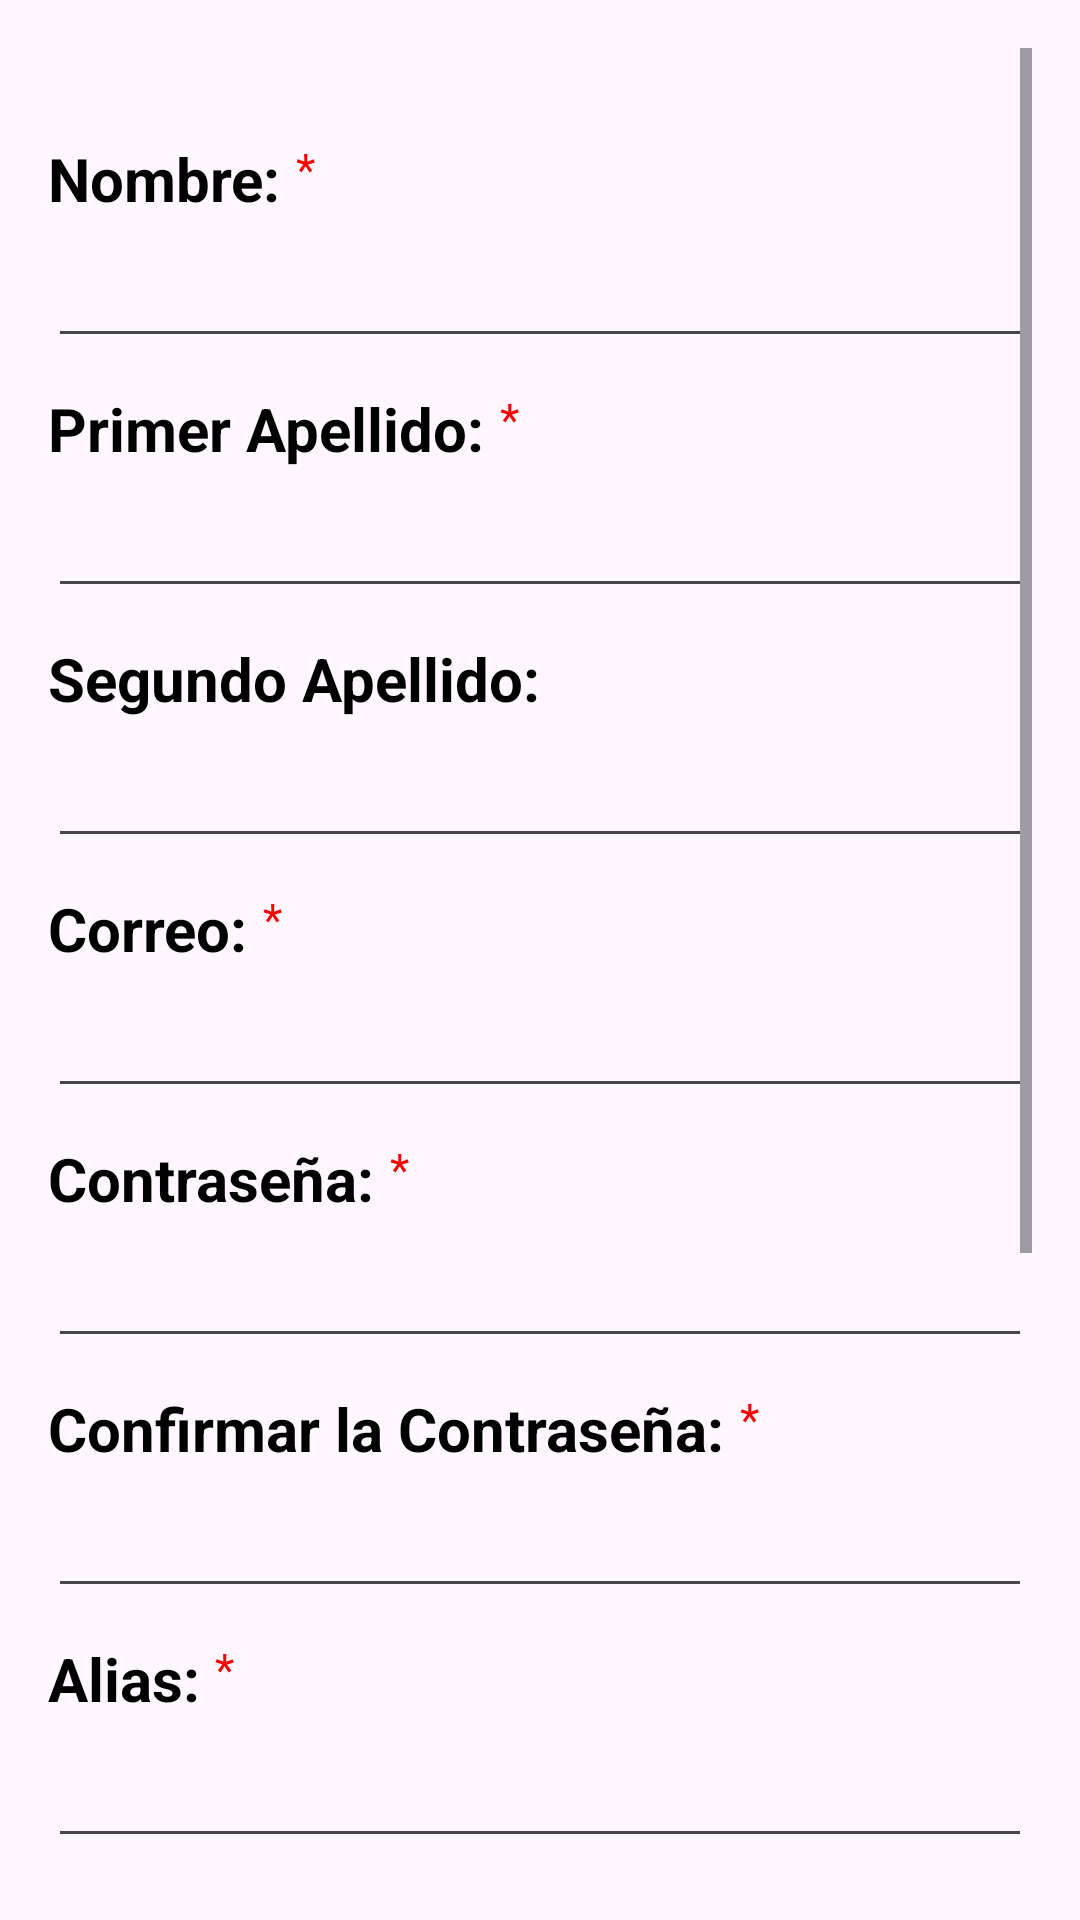

Layout XML and referenced resources for this Android screen:
<!-- AndroidManifest.xml: application theme Theme.Material3.Light.NoActionBar -->
<!-- res/layout/activity_register.xml -->
<?xml version="1.0" encoding="utf-8"?>
<RelativeLayout xmlns:android="http://schemas.android.com/apk/res/android"
    xmlns:app="http://schemas.android.com/apk/res-auto"
    xmlns:tools="http://schemas.android.com/tools"
    android:layout_width="match_parent"
    android:layout_height="match_parent"
    android:paddingLeft="16dp"
    android:paddingTop="16dp"
    android:paddingRight="16dp"
    android:paddingBottom="16dp"
    tools:context=".RegisterActivity"
    android:orientation="vertical">

    <ScrollView
        android:layout_width="match_parent"
        android:layout_height="match_parent">

        <RelativeLayout
            android:layout_width="match_parent"
            android:layout_height="wrap_content">

            <EditText
                android:id="@+id/editTextNombre"
                android:layout_width="match_parent"
                android:layout_height="wrap_content"
                android:layout_marginTop="5dp"
                android:layout_below="@id/campo1"
                android:inputType="textPersonName" />

            <EditText
                android:id="@+id/editTextApellido1"
                android:layout_width="match_parent"
                android:layout_height="wrap_content"
                android:layout_below="@id/campo2"
                android:inputType="textPersonName"
                android:layout_marginTop="5dp"/>

            <EditText
                android:id="@+id/editTextApellido2"
                android:layout_width="match_parent"
                android:layout_height="wrap_content"
                android:layout_below="@id/campo3"
                android:inputType="textPersonName"
                android:layout_marginTop="5dp"/>

            <EditText
                android:id="@+id/editTextCorreo"
                android:layout_width="match_parent"
                android:layout_height="wrap_content"
                android:layout_below="@id/campo4"
                android:inputType="textEmailAddress"
                android:layout_marginTop="5dp"/>

            <EditText
                android:id="@+id/editTextContraseña"
                android:layout_width="match_parent"
                android:layout_height="wrap_content"
                android:layout_below="@id/campo5"
                android:inputType="textPassword"
                android:layout_marginTop="5dp"/>

            <EditText
                android:id="@+id/editTextConfirmarContraseña"
                android:layout_width="match_parent"
                android:layout_height="wrap_content"
                android:layout_below="@id/campo6"
                android:inputType="textPassword"
                android:layout_marginTop="5dp"/>

            <EditText
                android:id="@+id/editTextAlias"
                android:layout_width="match_parent"
                android:layout_height="wrap_content"
                android:layout_below="@id/campo7"
                android:layout_marginTop="5dp"/>

            <TextView
                android:id="@+id/text"
                android:layout_width="wrap_content"
                android:layout_height="wrap_content"
                android:layout_below="@id/editTextAlias"
                android:layout_centerHorizontal="true"
                android:layout_marginTop="25dp"
                android:text="Elige tu imagen de perfil"
                android:textSize="18dp"
                android:textColor="@color/black"
                android:textStyle="bold"/>

            <ImageView
                android:id="@+id/imageViewIcono"
                android:layout_width="wrap_content"
                android:layout_height="130dp"
                android:padding="10dp"
                android:layout_below="@id/text"
                android:layout_centerHorizontal="true"
                android:layout_marginTop="10dp"
                android:src="@drawable/user"
                android:background="#E1E1E1" />

            <Button
                android:id="@+id/buttonRegistro"
                android:layout_width="match_parent"
                android:layout_height="wrap_content"
                android:layout_below="@id/imageViewIcono"
                android:layout_centerHorizontal="true"
                android:layout_marginTop="45dp"
                android:text="Registrarse"
                android:textColor="@color/white"
                android:backgroundTint="@color/black" />

            <TextView
                android:id="@+id/link_to_login"
                android:layout_width="wrap_content"
                android:layout_height="wrap_content"
                android:layout_below="@id/buttonRegistro"
                android:layout_centerHorizontal="true"
                android:layout_marginTop="10dp"
                android:text="Ya tienes cuenta! Accede!"
                android:textSize="18dp"
                android:textColor="#0b84aa"/>


            <TextView
                android:id="@+id/campo1"
                android:layout_width="wrap_content"
                android:layout_height="wrap_content"
                android:layout_marginTop="30dp"
                android:text="Nombre: "
                android:textStyle="bold"
                android:textColor="#000000"
                android:textSize="20sp" />

            <TextView
                android:id="@+id/obligatorio1"
                android:layout_width="wrap_content"
                android:layout_height="wrap_content"
                android:layout_toEndOf="@+id/campo1"
                android:layout_alignTop="@+id/campo1"
                android:text="*"
                android:textColor="#FF0000"
                android:textSize="15sp" />

            <TextView
                android:id="@+id/campo2"
                android:layout_width="wrap_content"
                android:layout_height="wrap_content"
                android:layout_below="@+id/editTextNombre"
                android:layout_marginTop="10dp"
                android:text="Primer Apellido: "
                android:textStyle="bold"
                android:textColor="#000000"
                android:textSize="20sp" />

            <TextView
                android:id="@+id/obligatorio2"
                android:layout_width="wrap_content"
                android:layout_height="wrap_content"
                android:layout_toEndOf="@+id/campo2"
                android:layout_alignTop="@+id/campo2"
                android:text="*"
                android:textColor="#FF0000"
                android:textSize="15sp" />

            <TextView
                android:id="@+id/campo3"
                android:layout_width="wrap_content"
                android:layout_height="wrap_content"
                android:layout_below="@+id/editTextApellido1"
                android:layout_marginTop="10dp"
                android:text="Segundo Apellido: "
                android:textStyle="bold"
                android:textColor="#000000"
                android:textSize="20sp" />

            <TextView
                android:id="@+id/campo4"
                android:layout_width="wrap_content"
                android:layout_height="wrap_content"
                android:layout_below="@+id/editTextApellido2"
                android:layout_marginTop="10dp"
                android:text="Correo: "
                android:textStyle="bold"
                android:textColor="#000000"
                android:textSize="20sp" />

            <TextView
                android:id="@+id/obligatorio3"
                android:layout_width="wrap_content"
                android:layout_height="wrap_content"
                android:layout_toEndOf="@+id/campo4"
                android:layout_alignTop="@+id/campo4"
                android:text="*"
                android:textColor="#FF0000"
                android:textSize="15sp" />

            <TextView
                android:id="@+id/campo5"
                android:layout_width="wrap_content"
                android:layout_height="wrap_content"
                android:layout_below="@+id/editTextCorreo"
                android:layout_marginTop="10dp"
                android:text="Contraseña: "
                android:textStyle="bold"
                android:textColor="#000000"
                android:textSize="20sp" />

            <TextView
                android:id="@+id/campo6"
                android:layout_width="wrap_content"
                android:layout_height="wrap_content"
                android:layout_below="@+id/editTextContraseña"
                android:layout_marginTop="10dp"
                android:text="Confirmar la Contraseña: "
                android:textStyle="bold"
                android:textColor="#000000"
                android:textSize="20sp" />

            <TextView
                android:id="@+id/campo7"
                android:layout_width="wrap_content"
                android:layout_height="wrap_content"
                android:layout_below="@+id/editTextConfirmarContraseña"
                android:layout_marginTop="10dp"
                android:text="Alias: "
                android:textStyle="bold"
                android:textColor="#000000"
                android:textSize="20sp" />


            <TextView
                android:id="@+id/obligatorio4"
                android:layout_width="wrap_content"
                android:layout_height="wrap_content"
                android:layout_toEndOf="@+id/campo5"
                android:layout_alignTop="@+id/campo5"
                android:text="*"
                android:textColor="#FF0000"
                android:textSize="15sp" />

            <TextView
                android:id="@+id/obligatorio5"
                android:layout_width="wrap_content"
                android:layout_height="wrap_content"
                android:layout_toEndOf="@+id/campo6"
                android:layout_alignTop="@+id/campo6"
                android:text="*"
                android:textColor="#FF0000"
                android:textSize="15sp" />

            <TextView
                android:id="@+id/obligatorio6"
                android:layout_width="wrap_content"
                android:layout_height="wrap_content"
                android:layout_toEndOf="@+id/campo7"
                android:layout_alignTop="@+id/campo7"
                android:text="*"
                android:textColor="#FF0000"
                android:textSize="15sp" />

        </RelativeLayout>
    </ScrollView>
</RelativeLayout>
<!-- resources referenced by this layout -->
<resources>
  <color name="black">#FF000000</color>
  <color name="white">#FFFFFFFF</color>
</resources>
